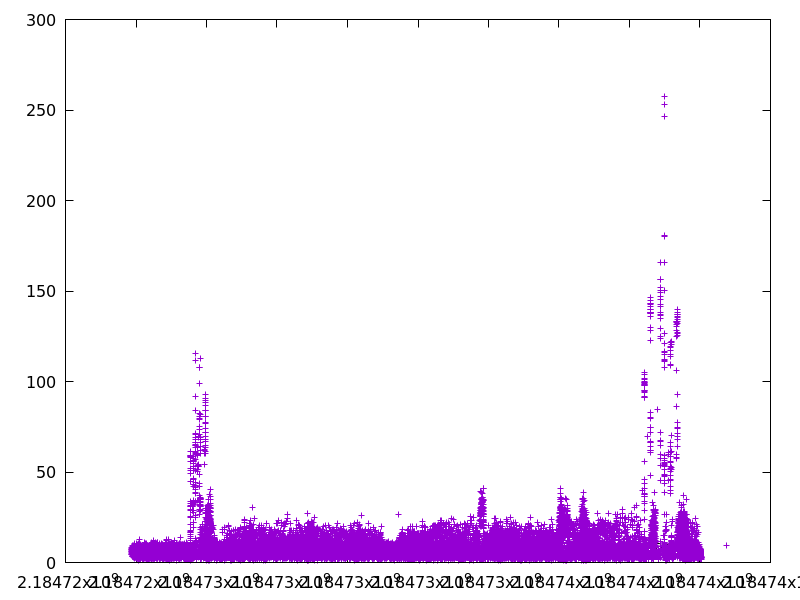

Source data for this figure (header and first rows):
2184723861.450564, 5.26817
2184723870, 7.584
2184723871, 6.311
2184723876, 4.69
2184723877, 6.292
2184723877, 8.335
2184723878, 6.962
2184723882, 4.466
2184723883, 5.719
2184723884, 7.333
2184723885, 7.015
2184723886, 8.371
2184723887, 3.599
2184723888, 3.481
2184723889, 8.475
2184723891, 6.192
2184723891, 6.282
2184723892, 7.215
2184723896, 3.264
2184723897, 7.529
2184723898, 9.587
2184723898, 7.661
2184723898, 4.43
2184723899, 5.055
2184723902, 4.126
2184723903, 5.964
2184723905, 6.31
2184723905, 6.89
2184723905, 7.613
2184723905, 5.865
2184723906, 5.896
2184723910, 4.893
2184723910, 5.79
2184723912, 7.127
2184723912, 8.12
2184723913, 8.837
2184723915, 7.927
2184723916, 8.489
2184723916, 8.467
2184723919, 4.317
2184723919, 4.332
2184723920, 6.77
2184723921, 6.585
2184723921, 8.537
2184723925, 7.705
2184723925, 3.933
2184723926, 5.453
2184723926, 4.987
2184723927, 5.841
2184723927, 7.744
2184723928, 7.999
2184723929, 2.806
2184723932, 6.172
2184723932, 6.807
2184723933, 6.112
2184723933, 6.502
2184723935, 5.25
2184723935, 8.936
2184723937, 5.035
2184723937, 5.41
2184723937, 3.843
... 57,850 more rows
